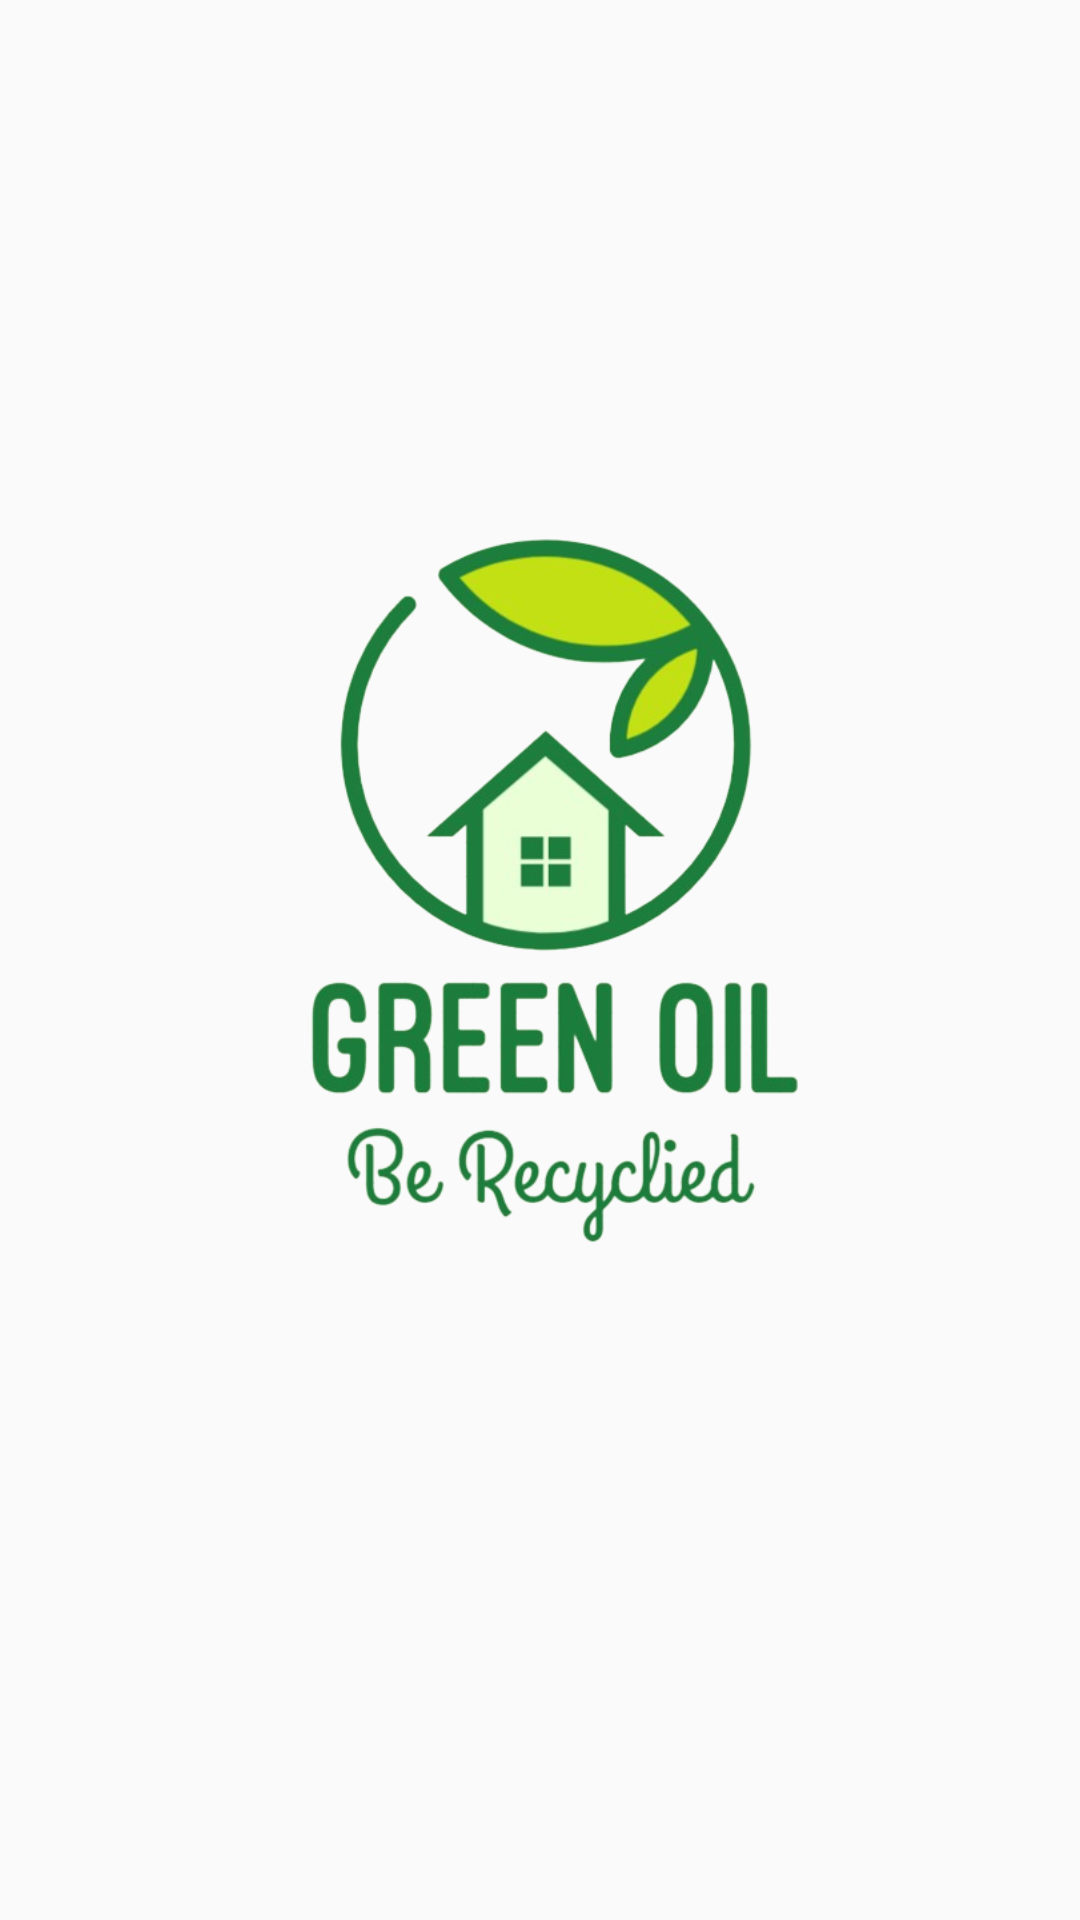

Reconstruct the res/layout file that produces this screen, plus the resources it refers to.
<!-- AndroidManifest.xml: application theme AppTheme -->
<!-- res/layout/activity_main.xml -->
<?xml version="1.0" encoding="utf-8"?>
<LinearLayout xmlns:android="http://schemas.android.com/apk/res/android"
    xmlns:app="http://schemas.android.com/apk/res-auto"
    xmlns:tools="http://schemas.android.com/tools"
    android:layout_width="match_parent"
    android:layout_height="match_parent"
    android:orientation="vertical"
    android:gravity="center"
    tools:context=".MainActivity">

    <ImageView
        android:id="@+id/logo"
        android:layout_width="200dp"
        android:layout_height="250dp"
        android:src="@drawable/logo"
        android:layout_marginBottom="50dp"
        android:contentDescription="@string/logo"
        ></ImageView>

</LinearLayout>
<!-- resources referenced by this layout -->
<resources>
  <!-- drawable logo: png bitmap (drawable, 155917 bytes) -->
  <string name="logo">Image of the GreenOil company logo</string>
  <style name="AppTheme" parent="Theme.AppCompat.Light.NoActionBar">
          <item name="colorPrimary">@color/light_green</item>
          <item name="colorPrimaryDark">@color/green</item>
          <item name="colorAccent">@color/green</item>
      </style>
  <color name="light_green">#65A34A</color>
  <color name="green">#6DAC77</color>
</resources>
